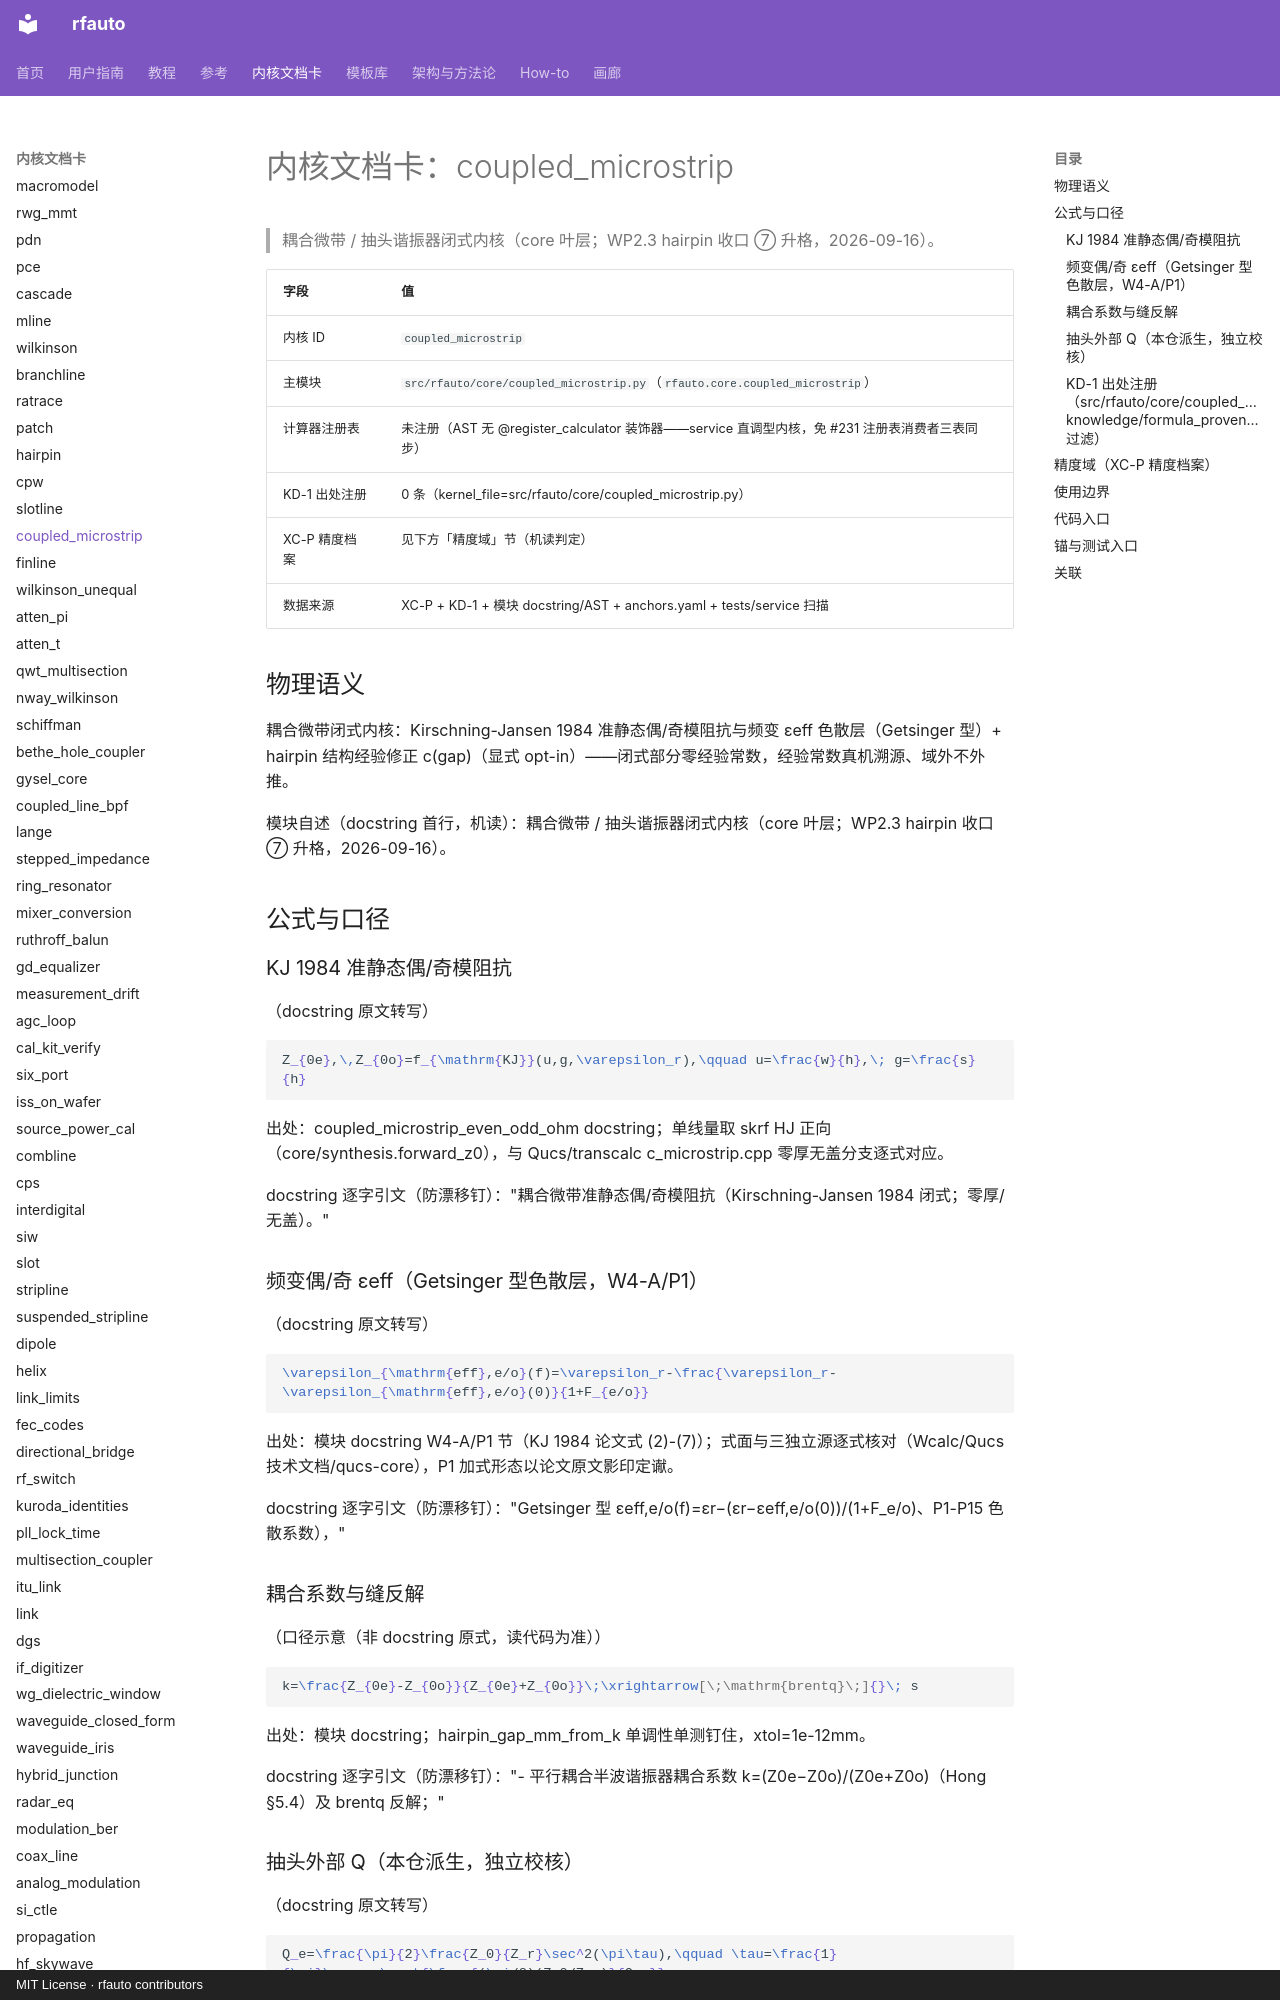

repository: geer1895/rfauto · page: kernel_cards/coupled_microstrip/index.html · generator: mkdocs · copyright: MIT License · rfauto contributors

<!-- XA-8 内核域文档卡：scripts/build_kernel_cards.py 生成（round18 规格 XA-8）。
     三源机读聚合：XC-P 精度档案 + KD-1 出处注册 + 模块 docstring/AST；
     公式 LaTeX 与使用边界为人工转写段，每条带 docstring 逐字引文钉。
     勿手改本文件——改源（YAML/docstring/测试面）后重跑生成器，
     保鲜门=tests/unit/test_kernel_cards.py（重渲染逐字节比对）。 -->

# 内核文档卡：coupled_microstrip

> 耦合微带 / 抽头谐振器闭式内核（core 叶层；WP2.3 hairpin 收口 ⑦ 升格，2026-09-16）。

| 字段 | 值 |
|---|---|
| 内核 ID | `coupled_microstrip` |
| 主模块 | `src/rfauto/core/coupled_microstrip.py`（`rfauto.core.coupled_microstrip`） |
| 计算器注册表 | 未注册（AST 无 @register_calculator 装饰器——service 直调型内核，免 #231 注册表消费者三表同步） |
| KD-1 出处注册 | 0 条（kernel_file=src/rfauto/core/coupled_microstrip.py） |
| XC-P 精度档案 | 见下方「精度域」节（机读判定） |
| 数据来源 | XC-P + KD-1 + 模块 docstring/AST + anchors.yaml + tests/service 扫描 |

## 物理语义

耦合微带闭式内核：Kirschning-Jansen 1984 准静态偶/奇模阻抗与频变 εeff 色散层（Getsinger 型）+ hairpin 结构经验修正 c(gap)（显式 opt-in）——闭式部分零经验常数，经验常数真机溯源、域外不外推。

模块自述（docstring 首行，机读）：耦合微带 / 抽头谐振器闭式内核（core 叶层；WP2.3 hairpin 收口 ⑦ 升格，2026-09-16）。

## 公式与口径

### KJ 1984 准静态偶/奇模阻抗

（docstring 原文转写）

```latex
Z_{0e},\,Z_{0o}=f_{\mathrm{KJ}}(u,g,\varepsilon_r),\qquad u=\frac{w}{h},\; g=\frac{s}{h}
```

出处：coupled_microstrip_even_odd_ohm docstring；单线量取 skrf HJ 正向（core/synthesis.forward_z0），与 Qucs/transcalc c_microstrip.cpp 零厚无盖分支逐式对应。

docstring 逐字引文（防漂移钉）："耦合微带准静态偶/奇模阻抗（Kirschning-Jansen 1984 闭式；零厚/无盖）。"

### 频变偶/奇 εeff（Getsinger 型色散层，W4-A/P1）

（docstring 原文转写）

```latex
\varepsilon_{\mathrm{eff},e/o}(f)=\varepsilon_r-\frac{\varepsilon_r-\varepsilon_{\mathrm{eff},e/o}(0)}{1+F_{e/o}}
```

出处：模块 docstring W4-A/P1 节（KJ 1984 论文式 (2)-(7)）；式面与三独立源逐式核对（Wcalc/Qucs 技术文档/qucs-core），P1 加式形态以论文原文影印定谳。

docstring 逐字引文（防漂移钉）："Getsinger 型 εeff,e/o(f)=εr−(εr−εeff,e/o(0))/(1+F_e/o)、P1-P15 色散系数），"

### 耦合系数与缝反解

（口径示意（非 docstring 原式，读代码为准））

```latex
k=\frac{Z_{0e}-Z_{0o}}{Z_{0e}+Z_{0o}}\;\xrightarrow[\;\mathrm{brentq}\;]{}\; s
```

出处：模块 docstring；hairpin_gap_mm_from_k 单调性单测钉住，xtol=1e-12mm。

docstring 逐字引文（防漂移钉）："- 平行耦合半波谐振器耦合系数 k=(Z0e−Z0o)/(Z0e+Z0o)（Hong §5.4）及 brentq 反解；"

### 抽头外部 Q（本仓派生，独立校核）

（docstring 原文转写）

```latex
Q_e=\frac{\pi}{2}\frac{Z_0}{Z_r}\sec^2(\pi\tau),\qquad \tau=\frac{1}{\pi}\arccos\sqrt{\frac{(\pi/2)(Z_0/Z_r)}{Q_e}}
```

出处：模块 docstring（#118 独立校核：单测以精确分布参数 Y_res(ω) 数值微分对拍）。

docstring 逐字引文（防漂移钉）："- 抽头外部 Q：Q_e=(π/2)(Z0/Z_r)sec²(πτ)（本仓派生，单测以精确分布参数 Y_res(ω)"

### KD-1 出处注册（`src/rfauto/core/coupled_microstrip.py`，knowledge/formula_provenance.yaml 过滤）

命中 **0 条**——该模块 docstring 无「出处见/出处（」收集标记命中或未逐式登记。出处以模块 docstring 为单源（上方公式引文即逐字出自 docstring）；登记缺口如实呈现，属 XA-6 出处断链巡检门的巡检范围，不在本卡掩饰。
